Dataset: ARIAC_2023 (GitHub, KshitijKarnawat/ARIAC_2023). Classes: battery, pump, regulator, sensor.

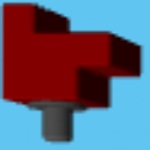
Label: sensor

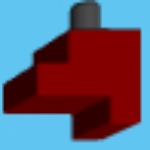
Label: sensor

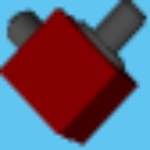
Label: regulator

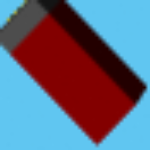
Label: battery

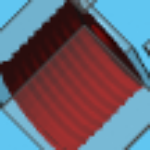
Label: pump

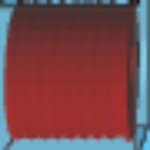
Label: pump
